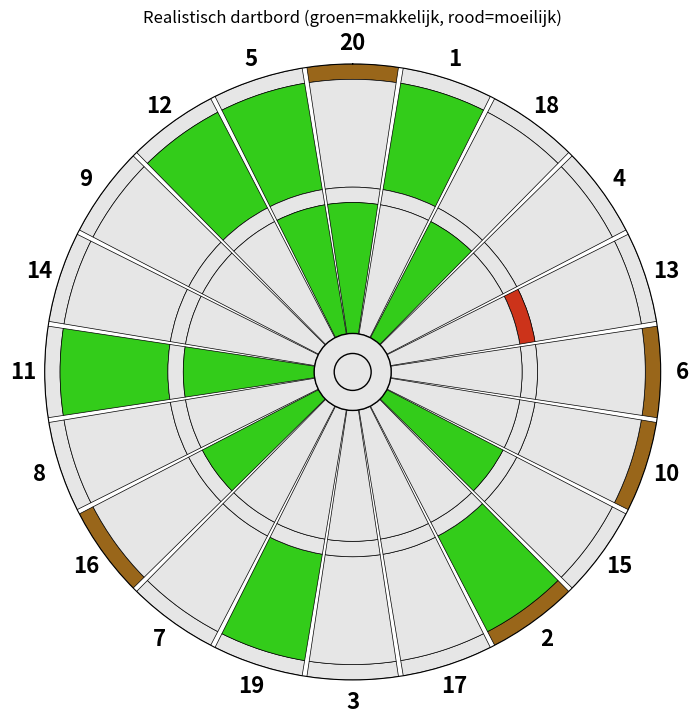

Source code (Python):
import random
import matplotlib.pyplot as plt
import numpy as np

# ---- Sectoren ----
sectoren = range(1, 21)  # 20 sectoren

# ---- Alle vakken ----
vakken = []
for n in sectoren:
    vakken.append(f"Single {n} onder")
    vakken.append(f"Single {n} boven")
    vakken.append(f"Double {n}")
    vakken.append(f"Triple {n}")
vakken.append("Outer Bull")
vakken.append("Bullseye")

# ---- Moeilijkheid per type ----
moeilijkheid_per_type = {
    "Single onder": 1.5,
    "Single boven": 1,
    "Double": 3,
    "Triple": 4,
    "Outer Bull": 2.5,
    "Bullseye": 5
}

def moeilijkheid(vak):
    vak_lower = vak.lower()
    for key in moeilijkheid_per_type:
        if key.lower() in vak_lower:
            return moeilijkheid_per_type[key]
    return 1

# ---- Willekeurige selectie ----
willekeurige_set = random.choices(vakken, k=20)
print("Willekeurige set:", willekeurige_set)
print("Totaal moeilijkheid:", sum(moeilijkheid(v) for v in willekeurige_set))

# ---- Ringafmetingen realistischer (van buiten naar binnen) ----
ring_radii = {
    "Double": (9.5, 10),          # dunne buitenring
    "Single boven": (6, 9.5),     # grote strook boven triple
    "Triple": (5.5, 6),           # dunne binnenring
    "Single onder": (1.25, 5.5),  # grote strook onder triple
    "Outer Bull": (1.5, 1.25),    # dunne single bull
    "Bullseye": (0, 0.6)          # bull
}

# ---- Functie om type te bepalen ----
def get_type(vak):
    vak_lower = vak.lower()
    if vak_lower.startswith("single") and "onder" in vak_lower:
        return "Single onder"
    elif vak_lower.startswith("single") and "boven" in vak_lower:
        return "Single boven"
    elif vak_lower.startswith("double"):
        return "Double"
    elif vak_lower.startswith("triple"):
        return "Triple"
    elif "outer bull" in vak_lower:
        return "Outer Bull"
    elif "bullseye" in vak_lower:
        return "Bullseye"
    else:
        raise ValueError(f"Onbekend vak: {vak}")

# ---- Visualisatie ----
fig, ax = plt.subplots(figsize=(8,8), subplot_kw={'polar': True})
ax.set_theta_offset(np.pi/2)  # 0 rad = bovenaan
ax.set_theta_direction(-1)     # tegen de klok in
ax.set_ylim(0, 10)
theta_width = 2*np.pi / 20  # 20 sectoren

# Kleurenfunctie op basis van moeilijkheid
def kleur(vak):
    score = moeilijkheid(vak)
    return (score/5, 1 - score/5, 0.1)  # groen=makkelijk, rood=moeilijk

# ---- Tekenen van de sectoren ----
for i, s in enumerate(sectoren):
    vakken_in_sector = [
        f"Double {s}",
        f"Single {s} boven",
        f"Triple {s}",
        f"Single {s} onder"
    ]
    for vak in vakken_in_sector:
        vak_type = get_type(vak)
        r_start, r_end = ring_radii[vak_type]
        color = kleur(vak) if vak in willekeurige_set else (0.9,0.9,0.9)
        ax.bar(
            i*theta_width,
            r_end - r_start,
            width=theta_width*0.95,
            bottom=r_start,
            color=color,
            edgecolor='black',
            linewidth=0.5
        )

# ---- Bulls ----
for vak, radius in [("Outer Bull", ring_radii["Outer Bull"]), ("Bullseye", ring_radii["Bullseye"])]:
    r_start, r_end = radius
    color = kleur(vak) if vak in willekeurige_set else (0.9,0.9,0.9)
    circle = plt.Circle((0,0), r_end, transform=ax.transData._b, color=color, ec='black')
    ax.add_artist(circle)

# Geen ticks
ax.set_xticks([])
ax.set_yticks([])

# ---- Dartbord nummers toevoegen ----
dartbord_volgorde = [20, 1, 18, 4, 13, 6, 10, 15, 2, 17,
                     3, 19, 7, 16, 8, 11, 14, 9, 12, 5]

for i, nummer in enumerate(dartbord_volgorde):
    theta = i * theta_width + theta_width/2 - (2*np.pi / 40)  # midden van de sector
    ax.text(
        theta,
        10.7,  # net buiten double-ring
        str(nummer),
        horizontalalignment='center',
        verticalalignment='center',
        fontsize=16,
        fontweight='bold'
    )

plt.title("Realistisch dartbord (groen=makkelijk, rood=moeilijk)", pad=30)  # titel hoger
plt.show()
